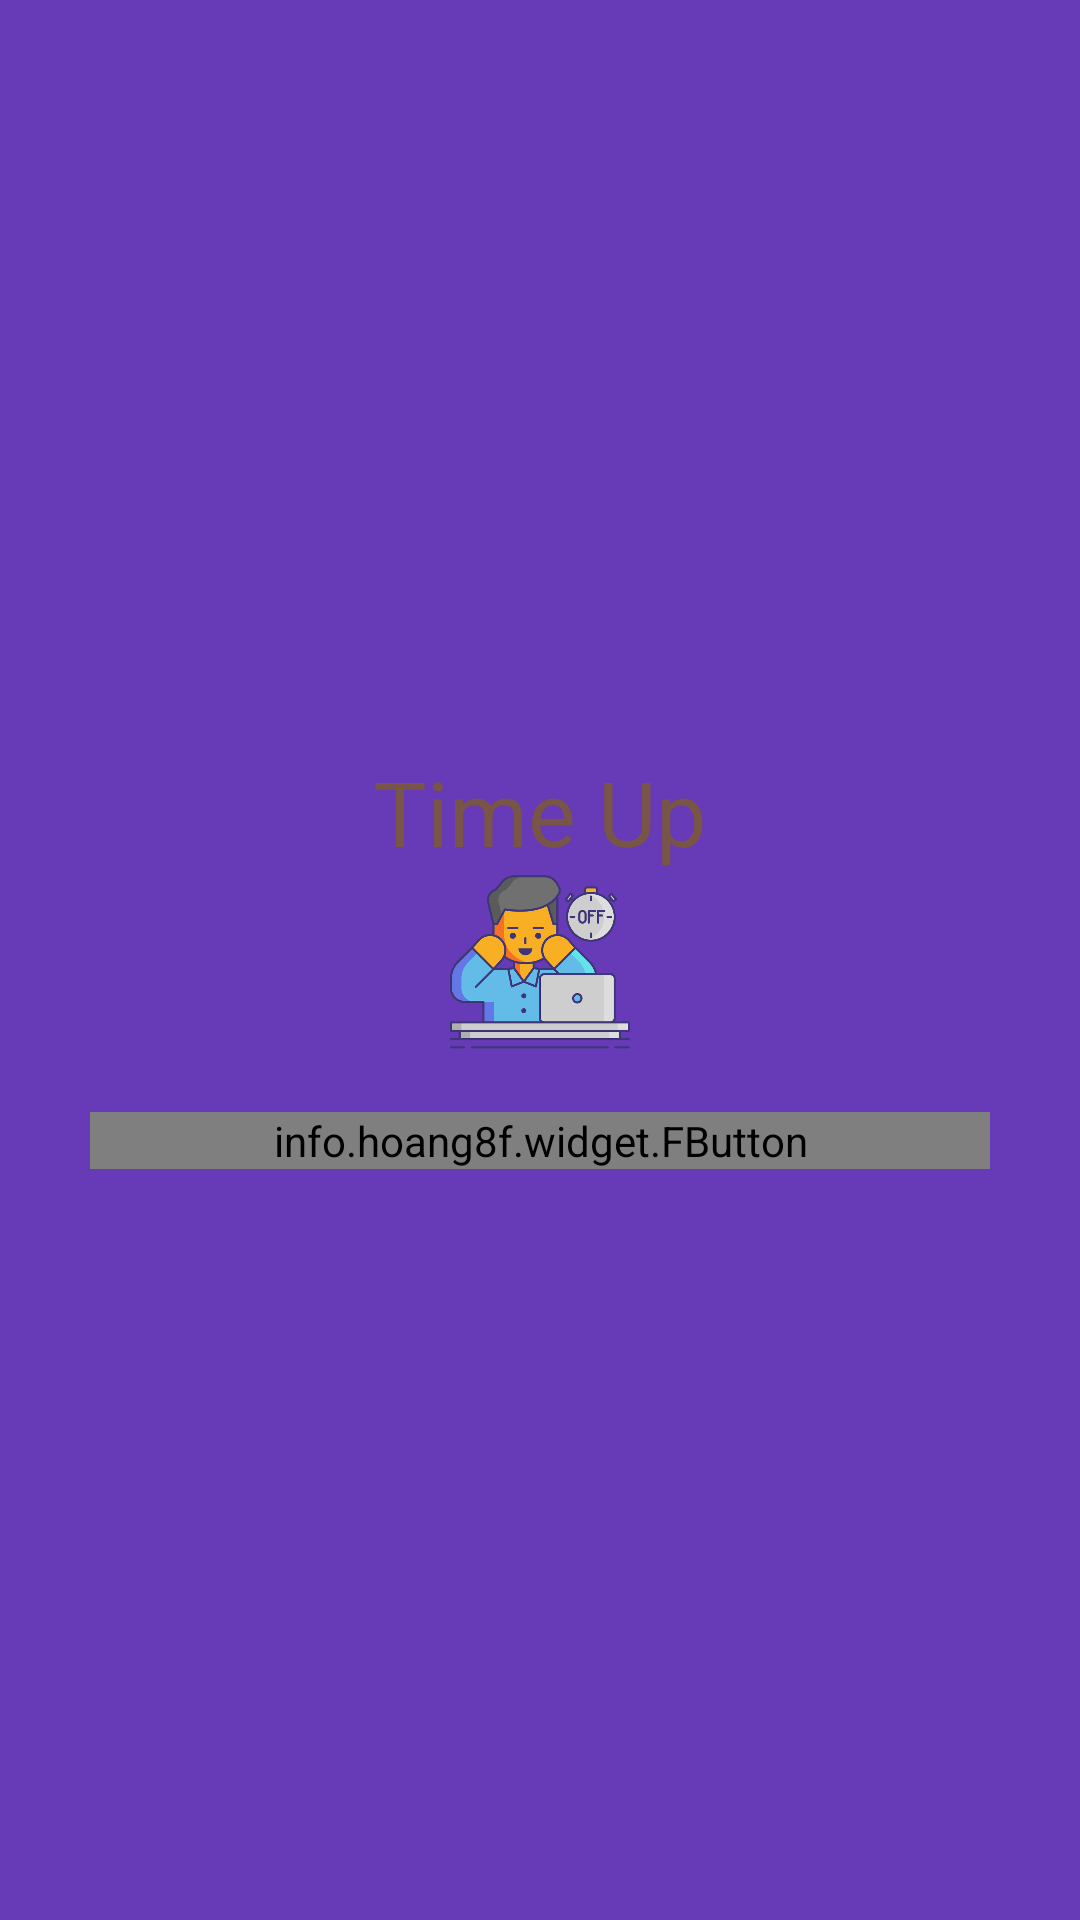

Layout XML and referenced resources for this Android screen:
<!-- AndroidManifest.xml: application theme Theme.QuizGame -->
<!-- res/layout/activity_time__up.xml -->
<?xml version="1.0" encoding="utf-8"?>
<LinearLayout xmlns:android="http://schemas.android.com/apk/res/android"
    xmlns:fbutton="http://schemas.android.com/apk/res-auto"
    xmlns:tools="http://schemas.android.com/tools"
    android:layout_width="match_parent"
    android:layout_height="match_parent"
    android:background="@color/backgroundColor"
    android:gravity="center"
    android:orientation="vertical"
    tools:context=".Time_Up">

    <TextView
        android:id="@+id/timeUpText"
        android:layout_width="match_parent"
        android:layout_height="wrap_content"
        android:gravity="center"
        android:text="@string/timeup"
        android:textColor="@color/red"
        android:textSize="30sp" />
<ImageView
    android:layout_width="60dp"
    android:layout_height="60dp"
    android:src="@drawable/timeout"
    />

    <View
        android:layout_width="match_parent"
        android:layout_height="20dp"></View>

    <info.hoang8f.widget.FButton
        android:id="@+id/playAgainButton"
        android:layout_width="300dp"
        android:layout_height="wrap_content"
        android:text="@string/play_again"
        fbutton:buttonColor="@color/lightGreen" />
</LinearLayout>
<!-- resources referenced by this layout -->
<resources>
  <color name="backgroundColor">#673AB7</color>
  <color name="lightGreen">#FF9800</color>
  <color name="red">#795548</color>
  <!-- drawable timeout: png bitmap (drawable-xxxhdpi, 135548 bytes) -->
  <string name="play_again">Play again</string>
  <string name="timeup">Time Up</string>
  <style name="Theme.QuizGame" parent="Theme.MaterialComponents.DayNight.DarkActionBar">
          
          <item name="colorPrimary">@color/colorAccent</item>
          <item name="colorPrimaryVariant">@color/purple_700</item>
          <item name="colorOnPrimary">@color/white</item>
          
          <item name="colorSecondary">@color/teal_200</item>
          <item name="colorSecondaryVariant">@color/teal_700</item>
          <item name="colorOnSecondary">@color/black</item>
          
          <item name="android:statusBarColor">?attr/colorPrimaryVariant</item>
          
      </style>
  <color name="colorAccent">#E91E63</color>
  <color name="purple_700">#651FFF</color>
  <color name="white">#CCCCCC</color>
  <color name="teal_200">#009688</color>
  <color name="teal_700">#00BCD4</color>
  <color name="black">#673AB7</color>
</resources>
